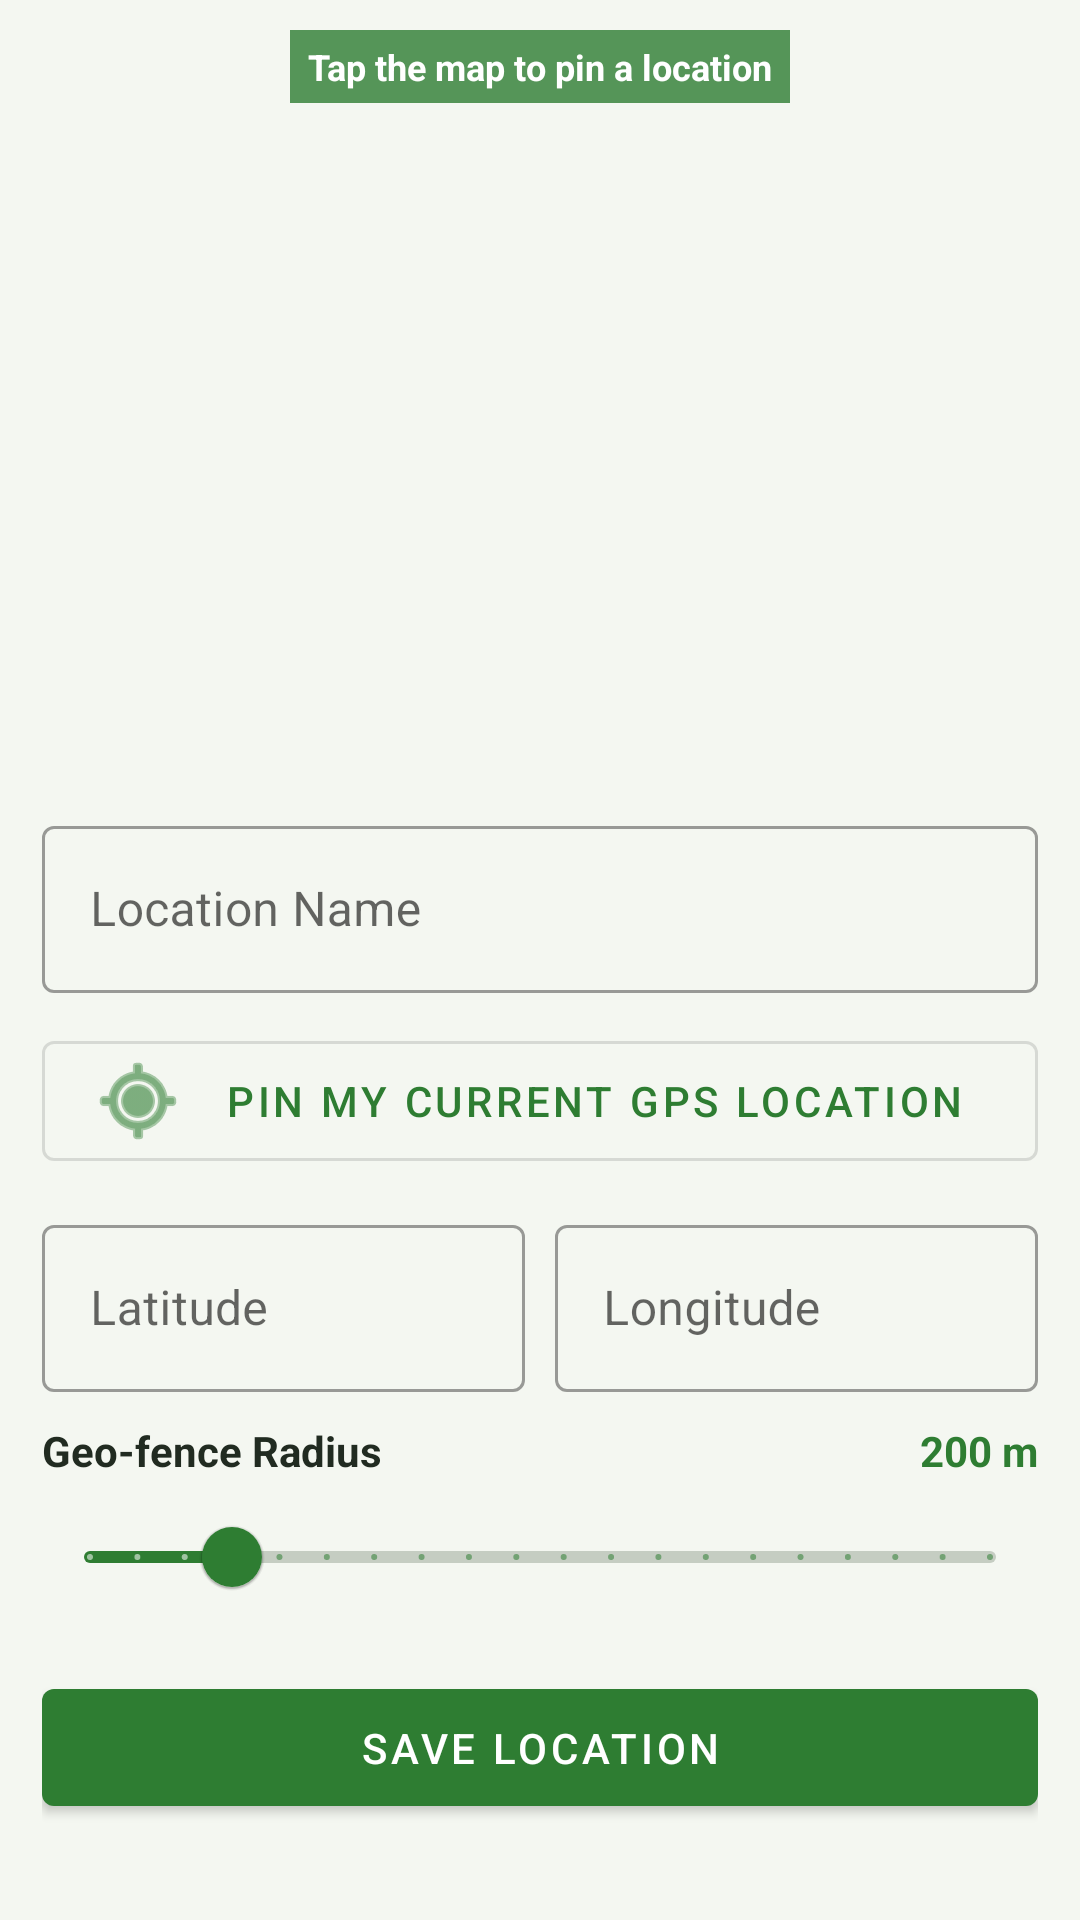

Layout XML and referenced resources for this Android screen:
<!-- AndroidManifest.xml: application theme Theme.InzilaMapping -->
<!-- res/layout/fragment_add_location.xml -->
<?xml version="1.0" encoding="utf-8"?>
<LinearLayout
    xmlns:android="http://schemas.android.com/apk/res/android"
    xmlns:app="http://schemas.android.com/apk/res-auto"
    android:layout_width="match_parent"
    android:layout_height="match_parent"
    android:orientation="vertical"
    android:background="@color/background">

    
    <FrameLayout
        android:layout_width="match_parent"
        android:layout_height="0dp"
        android:layout_weight="2">

        <FrameLayout
            android:id="@+id/map_picker_container"
            android:layout_width="match_parent"
            android:layout_height="match_parent" />

        
        <TextView
            android:layout_width="wrap_content"
            android:layout_height="wrap_content"
            android:layout_gravity="top|center_horizontal"
            android:layout_marginTop="10dp"
            android:background="#CC2E7D32"
            android:text="  Tap the map to pin a location  "
            android:textColor="#FFFFFF"
            android:textSize="12sp"
            android:textStyle="bold"
            android:paddingTop="4dp"
            android:paddingBottom="4dp" />

    </FrameLayout>

    
    <ScrollView
        android:layout_width="match_parent"
        android:layout_height="0dp"
        android:layout_weight="3"
        android:background="@color/background">

        <LinearLayout
            android:layout_width="match_parent"
            android:layout_height="wrap_content"
            android:orientation="vertical"
            android:padding="14dp">

            
            <com.google.android.material.textfield.TextInputLayout
                android:layout_width="match_parent"
                android:layout_height="wrap_content"
                android:hint="Location Name"
                style="@style/Widget.MaterialComponents.TextInputLayout.OutlinedBox"
                android:layout_marginBottom="10dp">
                <com.google.android.material.textfield.TextInputEditText
                    android:id="@+id/et_name"
                    android:layout_width="match_parent"
                    android:layout_height="wrap_content"
                    android:inputType="text" />
            </com.google.android.material.textfield.TextInputLayout>

            
            <com.google.android.material.button.MaterialButton
                android:id="@+id/btn_use_current_location"
                android:layout_width="match_parent"
                android:layout_height="wrap_content"
                android:text="Pin My Current GPS Location"
                style="@style/Widget.MaterialComponents.Button.OutlinedButton"
                app:icon="@android:drawable/ic_menu_mylocation"
                android:layout_marginBottom="10dp" />

            
            <LinearLayout
                android:layout_width="match_parent"
                android:layout_height="wrap_content"
                android:orientation="horizontal"
                android:layout_marginBottom="10dp">

                <com.google.android.material.textfield.TextInputLayout
                    android:layout_width="0dp"
                    android:layout_height="wrap_content"
                    android:layout_weight="1"
                    android:hint="Latitude"
                    style="@style/Widget.MaterialComponents.TextInputLayout.OutlinedBox"
                    android:layout_marginEnd="5dp">
                    <com.google.android.material.textfield.TextInputEditText
                        android:id="@+id/et_latitude"
                        android:layout_width="match_parent"
                        android:layout_height="wrap_content"
                        android:inputType="numberDecimal|numberSigned" />
                </com.google.android.material.textfield.TextInputLayout>

                <com.google.android.material.textfield.TextInputLayout
                    android:layout_width="0dp"
                    android:layout_height="wrap_content"
                    android:layout_weight="1"
                    android:hint="Longitude"
                    style="@style/Widget.MaterialComponents.TextInputLayout.OutlinedBox"
                    android:layout_marginStart="5dp">
                    <com.google.android.material.textfield.TextInputEditText
                        android:id="@+id/et_longitude"
                        android:layout_width="match_parent"
                        android:layout_height="wrap_content"
                        android:inputType="numberDecimal|numberSigned" />
                </com.google.android.material.textfield.TextInputLayout>
            </LinearLayout>

            
            <LinearLayout
                android:layout_width="match_parent"
                android:layout_height="wrap_content"
                android:orientation="horizontal"
                android:gravity="center_vertical"
                android:layout_marginBottom="2dp">

                <TextView
                    android:layout_width="0dp"
                    android:layout_height="wrap_content"
                    android:layout_weight="1"
                    android:text="Geo-fence Radius"
                    android:textStyle="bold"
                    android:textColor="@color/text_primary" />

                <TextView
                    android:id="@+id/tv_radius_value"
                    android:layout_width="wrap_content"
                    android:layout_height="wrap_content"
                    android:text="200 m"
                    android:textColor="@color/primary"
                    android:textStyle="bold" />
            </LinearLayout>

            <com.google.android.material.slider.Slider
                android:id="@+id/slider_radius"
                android:layout_width="match_parent"
                android:layout_height="wrap_content"
                android:valueFrom="50"
                android:valueTo="1000"
                android:value="200"
                android:stepSize="50"
                android:layout_marginBottom="14dp"
                app:thumbColor="@color/primary"
                app:trackColorActive="@color/primary"
                app:trackColorInactive="@color/divider" />

            <com.google.android.material.button.MaterialButton
                android:id="@+id/btn_save"
                android:layout_width="match_parent"
                android:layout_height="wrap_content"
                android:text="Save Location"
                android:paddingTop="10dp"
                android:paddingBottom="10dp"
                app:backgroundTint="@color/primary" />

        </LinearLayout>
    </ScrollView>
</LinearLayout>
<!-- resources referenced by this layout -->
<resources>
  <color name="background">#F4F7F1</color>
  <color name="divider">#C5CDC2</color>
  <color name="primary">#2E7D32</color>
  <color name="text_primary">#212B21</color>
  <style name="Theme.InzilaMapping" parent="Theme.MaterialComponents.DayNight.NoActionBar">
          <item name="colorPrimary">@color/primary</item>
          <item name="colorPrimaryDark">@color/primary_dark</item>
          <item name="colorAccent">@color/accent</item>
          <item name="android:statusBarColor">@color/primary_dark</item>
      </style>
  <color name="primary_dark">#1B5E20</color>
  <color name="accent">#EF6C00</color>
</resources>
